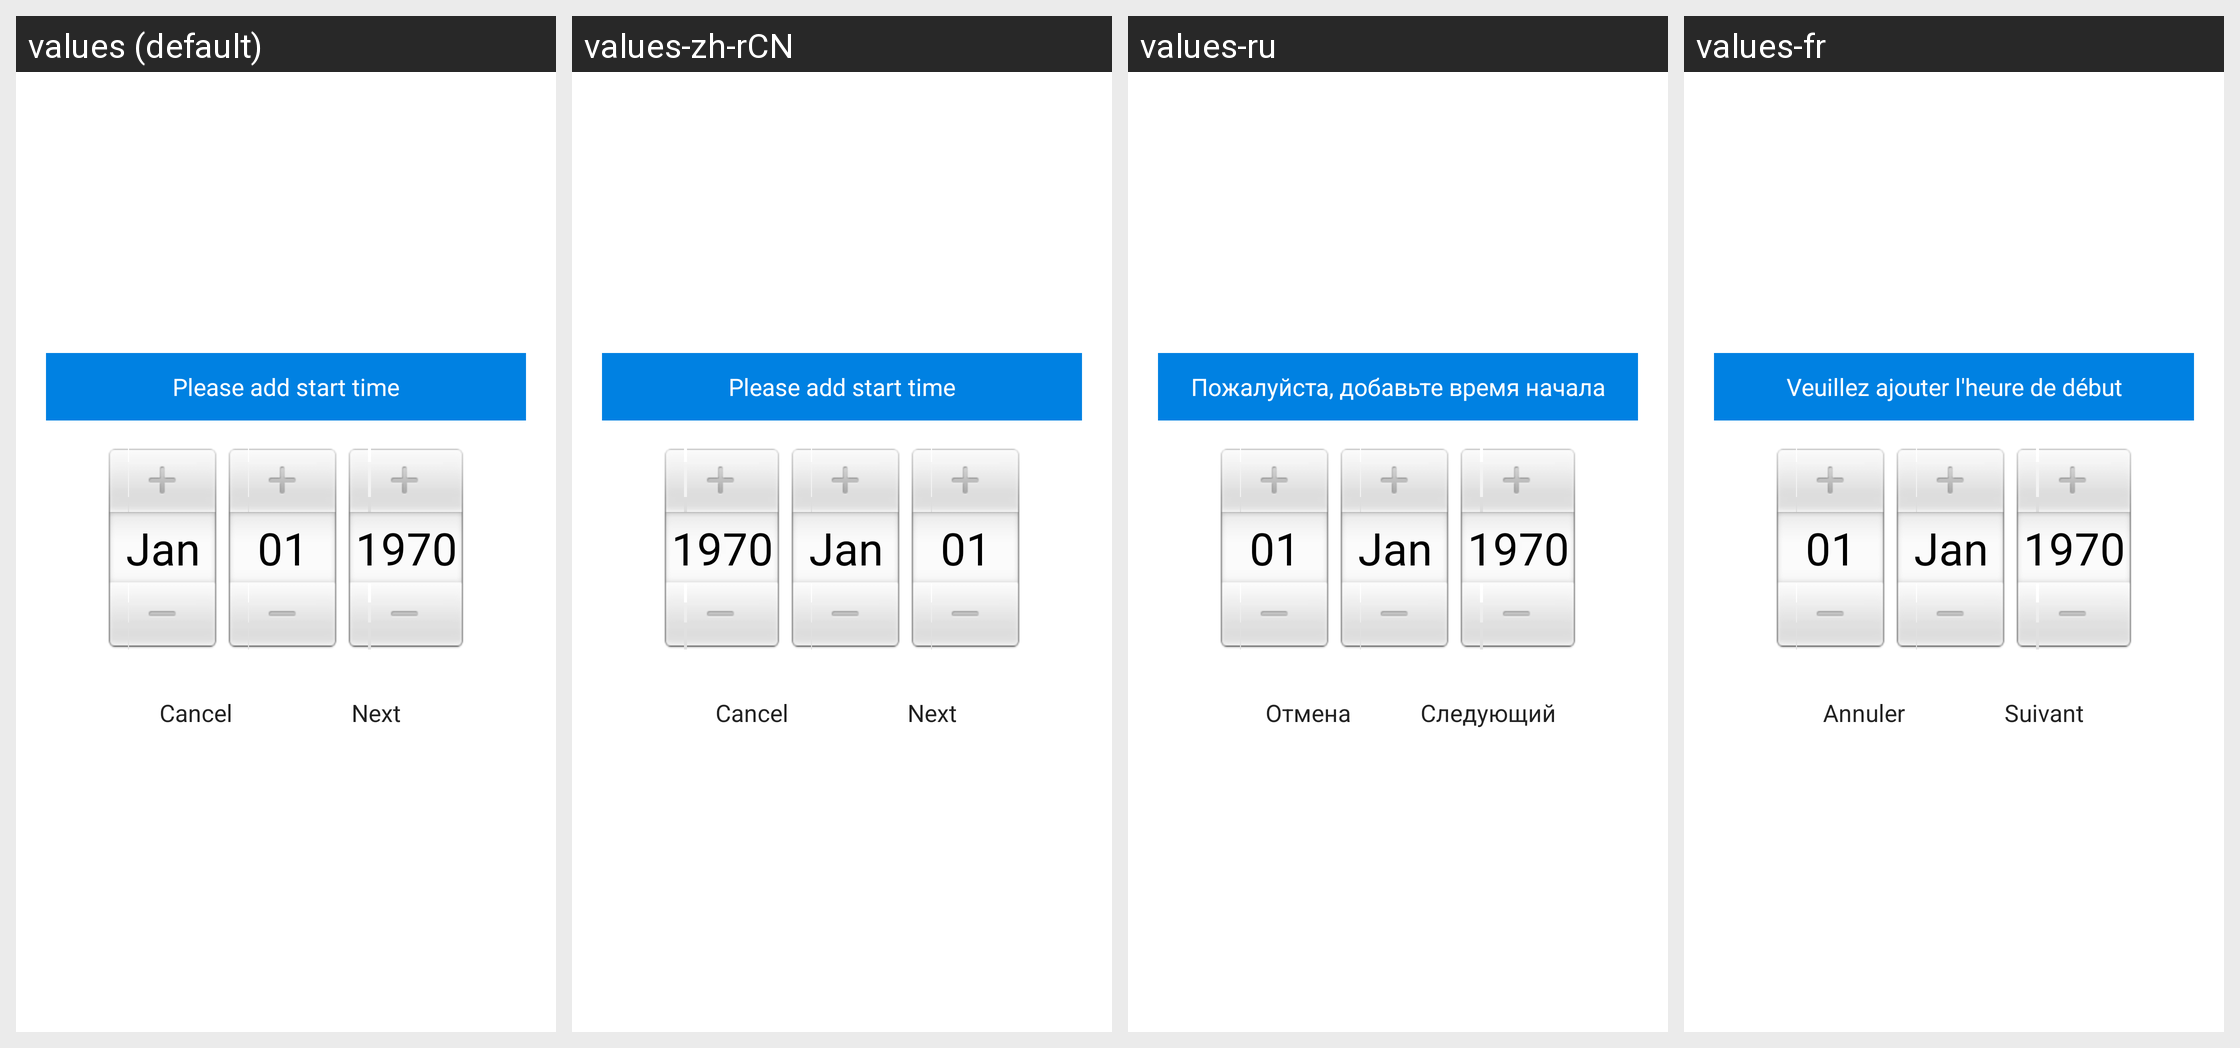

Here is an Android app screen in its default locale and in the app's own translations. Write out the translated-string differences for the strings that appear on this screen.
Android screen res/layout/start_alarmtime_select_dialog.xml rendered under 4 locales, left to right: values (default), values-zh-rCN, values-ru, values-fr. Device: Nexus 5 (rendered at 1080×1920; each locale shown at half size, 540×960, under a caption strip naming it); theme AppTheme.
Other locales in the repository, not shown: values-zh-rTW.
Strings drawn on this screen, with the default value and each locale's value (text and hints the layout hard-codes, and strings that could not be matched under every locale, appear in the picture but are not listed):

str_add_start_time
  values: Please add start time
  values-zh-rCN: Please add start time
  values-ru: Пожалуйста, добавьте время начала
  values-fr: Veuillez ajouter l'heure de début

btn_cancel
  values: Cancel
  values-zh-rCN: Cancel
  values-ru: Отмена
  values-fr: Annuler

str_next_step
  values: Next
  values-zh-rCN: Next
  values-ru: Следующий
  values-fr: Suivant
